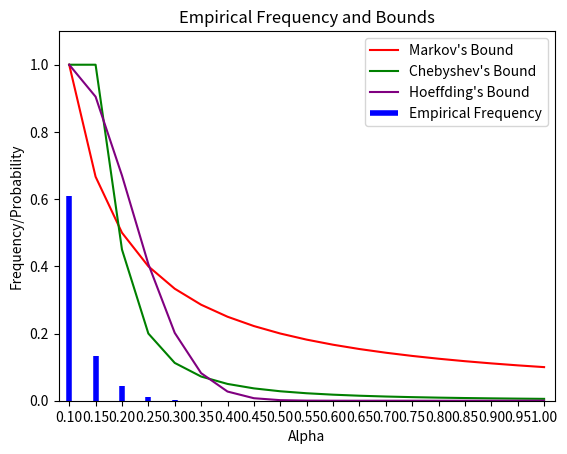

Write the Python code that produced this figure.
import numpy as np
import matplotlib.pyplot as plt
from scipy.stats import binom

# Number of repetitions and sample size
num_repetitions = 1000000
sample_size = 20
coin_bias = 0.1
seed = 42
np.random.seed(seed)

# Initialize an array to store the empirical frequencies
empirical_frequencies = []

# Generate random variables and compute sample means for each repetition
for _ in range(num_repetitions):
    sample = np.random.binomial(1, coin_bias, sample_size)  # Generate 20 Bernoulli random variables
    sample_mean = np.mean(sample)  # Compute the sample mean
    empirical_frequencies.append(sample_mean)

# Define a list of alpha values
alpha_values = np.arange(0.1, 1.05, 0.05)

# Initialize an array to store the empirical frequencies for each alpha
alpha_frequencies = []

# Calculate the empirical frequencies for each alpha
for alpha in alpha_values:
    count = sum(1 for freq in empirical_frequencies if freq >= alpha)
    alpha_frequencies.append(count / num_repetitions)

# Calculate the Markov bounds for each alpha using coin_bias
markov_bounds = []

for alpha in alpha_values:
    markov_bound = coin_bias / alpha
    markov_bounds.append(markov_bound)

# Calculate the Chebyshev bounds for each alpha using coin_bias
chebyshev_bounds = []

for alpha in alpha_values:
    chebyshev_bound = ((coin_bias * (1 - coin_bias)) / (sample_size * (alpha - coin_bias) ** 2))
    chebyshev_bounds = [min(1, bound) for bound in chebyshev_bounds]
    chebyshev_bounds.append(chebyshev_bound)
    

# Calculate the Hoeffding bounds for each alpha
hoeffding_bounds = []

for alpha in alpha_values:
    hoeffding_bound = np.e ** (-2 * sample_size * (alpha - coin_bias) ** 2)
    hoeffding_bounds.append(hoeffding_bound)

# Plot the Markov bounds, Chebyshev bounds, and Hoeffding bounds
plt.plot(alpha_values, markov_bounds, linestyle='-', color='r', label="Markov's Bound")
plt.plot(alpha_values, chebyshev_bounds, linestyle='-', color='g', label="Chebyshev's Bound")
plt.plot(alpha_values, hoeffding_bounds, linestyle='-', color='purple', label="Hoeffding's Bound")

# Plot the empirical frequencies as vertical bars
plt.vlines(alpha_values, 0, alpha_frequencies, color='b', linewidth=4, label='Empirical Frequency')

plt.xlabel('Alpha')
plt.ylabel('Frequency/Probability')
plt.title('Empirical Frequency and Bounds')
plt.legend()
plt.grid(False)
plt.ylim((0.0, 1.1))
plt.xlim((0.08, 1.02))
plt.xticks([i for i in np.arange(0.1, 1.05, 0.05)])

plt.show()


####################################################################################################

# Parameters for the binomial distribution
n = 20
p = 0.1

# Define the alpha values
alpha_1 = 1
alpha_0_95 = 0.95

# Calculate the probabilities using the binomial CDF
probability_alpha_1 = 1 - binom.cdf(n * alpha_1 - 1, n, p)
probability_alpha_0_95 = 1 - binom.cdf(n * alpha_0_95 - 1, n, p)

print(f'P(1/20 * sum(X_i) >= {alpha_1}) = {probability_alpha_1:.20f}')
print(f'P(1/20 * sum(X_i) >= {alpha_0_95}) = {probability_alpha_0_95:.20f}')

####################################################################################################